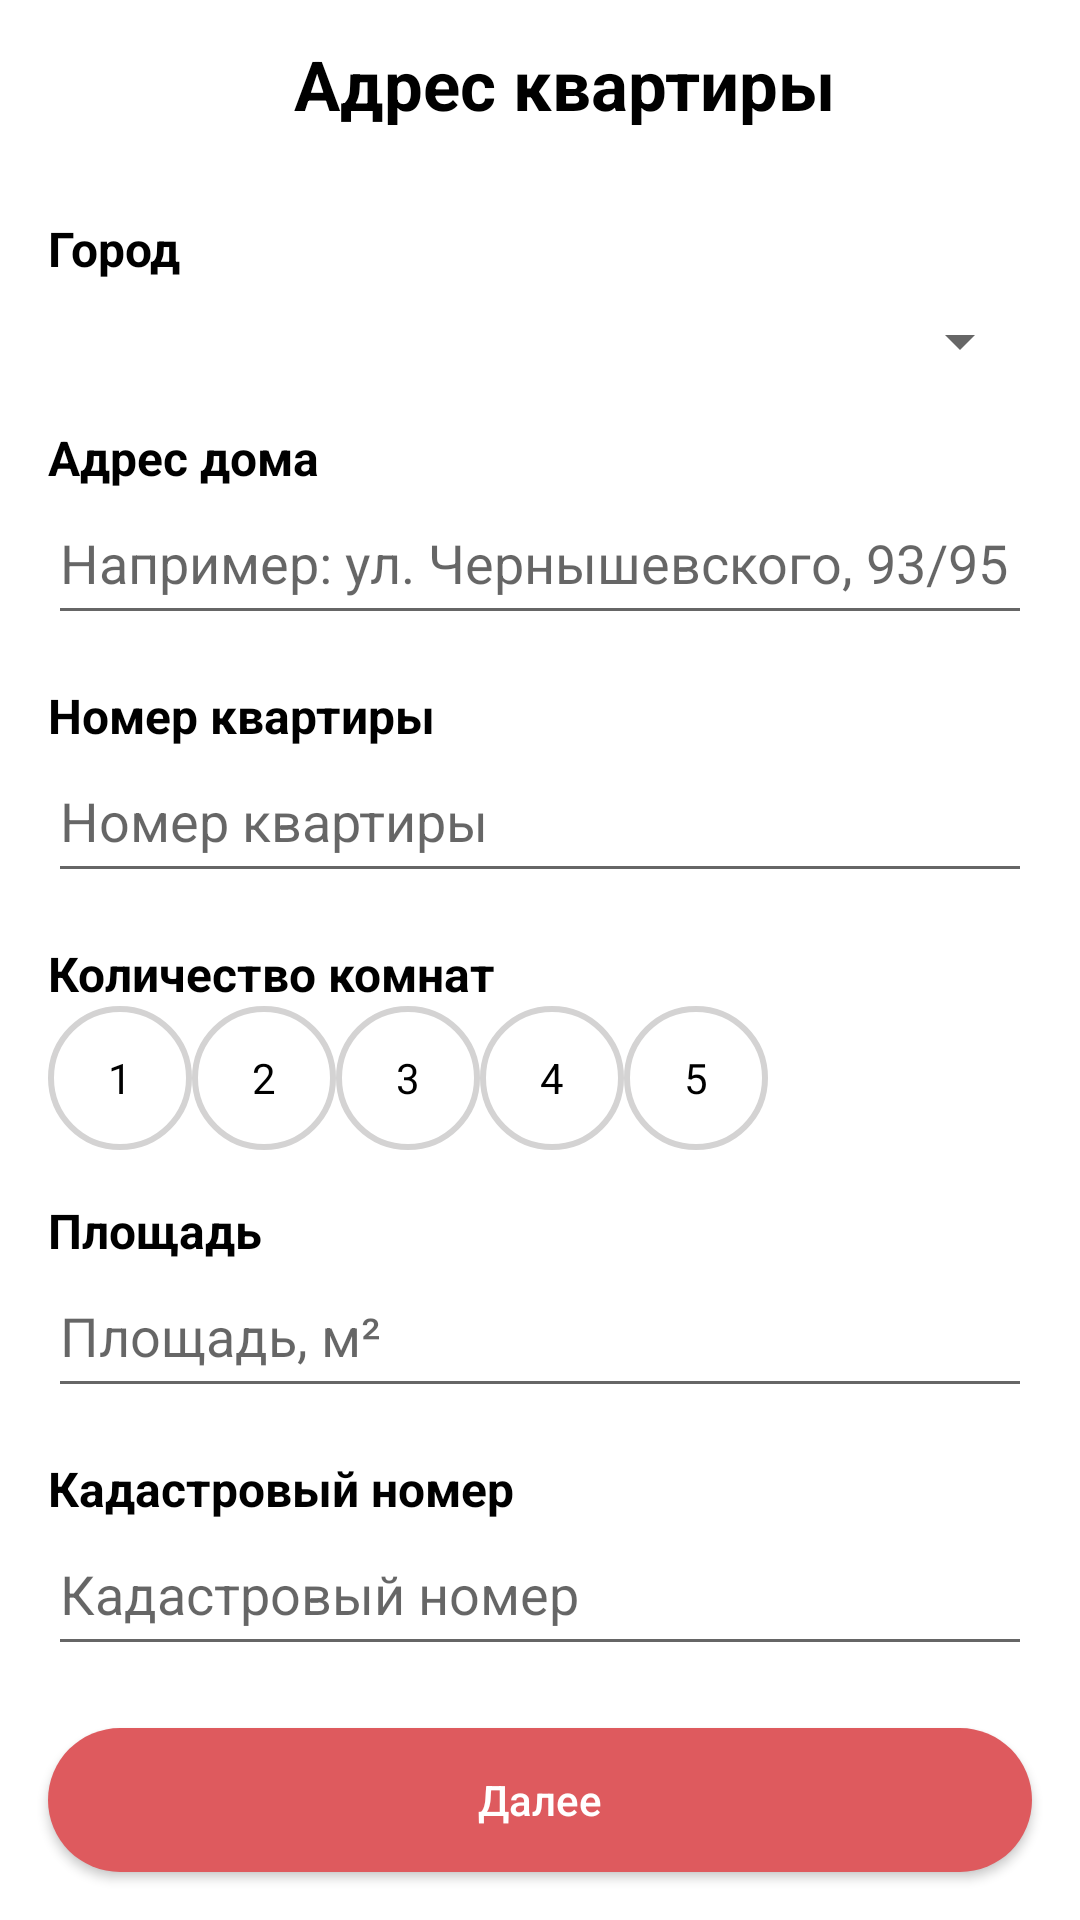

Reconstruct the res/layout file that produces this screen, plus the resources it refers to.
<!-- AndroidManifest.xml: application theme Theme.Dipl -->
<!-- res/layout/fragment_add_address.xml -->
<?xml version="1.0" encoding="utf-8"?>
<androidx.constraintlayout.widget.ConstraintLayout xmlns:android="http://schemas.android.com/apk/res/android"
    xmlns:app="http://schemas.android.com/apk/res-auto"
    xmlns:tools="http://schemas.android.com/tools"
    android:layout_width="match_parent"
    android:layout_height="match_parent"
    android:background="@color/white"
    tools:context=".presentation.fragment.AddAddressFragment">

    <androidx.appcompat.widget.Toolbar
        android:id="@+id/tb_add_address"
        android:layout_width="match_parent"
        android:layout_height="wrap_content"
        android:background="@color/white"
        app:layout_constraintTop_toTopOf="parent">

        <TextView
            android:layout_width="match_parent"
            android:layout_height="wrap_content"
            android:gravity="center"
            android:text="Адрес квартиры"
            android:textColor="@color/black"
            android:textSize="23sp"
            android:textStyle="bold" />
    </androidx.appcompat.widget.Toolbar>

    <ScrollView
        android:id="@+id/scroll_content"
        android:layout_width="match_parent"
        android:layout_height="0dp"
        android:fillViewport="true"
        app:layout_constraintTop_toBottomOf="@id/tb_add_address"
        app:layout_constraintBottom_toTopOf="@id/btn_next">

        <LinearLayout
            android:layout_width="match_parent"
            android:layout_height="wrap_content"
            android:orientation="vertical"
            android:padding="16dp">

            <TextView
                android:text="Город"
                android:textColor="@color/black"
                android:textStyle="bold"
                android:textSize="16sp"
                android:layout_width="match_parent"
                android:layout_height="wrap_content" />

            <Spinner
                android:id="@+id/spinner_city"
                android:layout_width="match_parent"
                android:layout_height="wrap_content"
                android:contentDescription="Выбор города"
                android:layout_marginTop="8dp" />

            <TextView
                android:text="Адрес дома"
                android:textColor="@color/black"
                android:textStyle="bold"
                android:textSize="16sp"
                android:layout_marginTop="16dp"
                android:layout_width="match_parent"
                android:layout_height="wrap_content" />

            <com.google.android.material.textfield.TextInputEditText
                android:id="@+id/et_address"
                android:layout_width="match_parent"
                android:layout_height="wrap_content"
                android:minHeight="48dp"
                android:paddingVertical="12dp"
                android:hint="Например: ул. Чернышевского, 93/95"
                android:inputType="text" />

            <TextView
                android:text="Номер квартиры"
                android:textColor="@color/black"
                android:textStyle="bold"
                android:textSize="16sp"
                android:layout_marginTop="16dp"
                android:layout_width="match_parent"
                android:layout_height="wrap_content" />

            <com.google.android.material.textfield.TextInputEditText
                android:id="@+id/et_apartment_number"
                android:layout_width="match_parent"
                android:layout_height="wrap_content"
                android:minHeight="48dp"
                android:paddingVertical="12dp"
                android:hint="Номер квартиры"
                android:inputType="number" />

            <TextView
                android:text="Количество комнат"
                android:textColor="@color/black"
                android:textStyle="bold"
                android:textSize="16sp"
                android:layout_marginTop="16dp"
                android:layout_width="match_parent"
                android:layout_height="wrap_content" />

            <RadioGroup
                android:id="@+id/rg_count_rooms"
                android:layout_width="match_parent"
                android:layout_height="wrap_content"
                android:orientation="horizontal">

                <RadioButton android:id="@+id/rb_1" android:text="1" style="@style/AddRoomRadio" />
                <RadioButton android:id="@+id/rb_2" android:text="2" style="@style/AddRoomRadio" />
                <RadioButton android:id="@+id/rb_3" android:text="3" style="@style/AddRoomRadio" />
                <RadioButton android:id="@+id/rb_4" android:text="4" style="@style/AddRoomRadio" />
                <RadioButton android:id="@+id/rb_5" android:text="5" style="@style/AddRoomRadio" />
            </RadioGroup>

            <TextView
                android:text="Площадь"
                android:textColor="@color/black"
                android:textStyle="bold"
                android:textSize="16sp"
                android:layout_marginTop="16dp"
                android:layout_width="match_parent"
                android:layout_height="wrap_content" />

            <com.google.android.material.textfield.TextInputEditText
                android:id="@+id/et_area"
                android:layout_width="match_parent"
                android:layout_height="wrap_content"
                android:minHeight="48dp"
                android:paddingVertical="12dp"
                android:hint="Площадь, м²"
                android:inputType="numberDecimal" />

            <TextView
                android:text="Кадастровый номер"
                android:textColor="@color/black"
                android:textStyle="bold"
                android:textSize="16sp"
                android:layout_marginTop="16dp"
                android:layout_width="match_parent"
                android:layout_height="wrap_content" />

            <com.google.android.material.textfield.TextInputEditText
                android:id="@+id/et_cadastr"
                android:layout_width="match_parent"
                android:layout_height="wrap_content"
                android:hint="Кадастровый номер"
                android:minHeight="48dp"
                android:paddingVertical="12dp"
                android:inputType="number" />

            <ProgressBar
                android:id="@+id/progress_bar"
                android:layout_width="wrap_content"
                android:layout_height="wrap_content"
                android:layout_gravity="center_horizontal"
                android:layout_marginTop="24dp"
                android:visibility="gone" />

        </LinearLayout>
    </ScrollView>

    <androidx.appcompat.widget.AppCompatButton
        android:id="@+id/btn_next"
        android:layout_width="match_parent"
        android:layout_height="wrap_content"
        android:layout_marginHorizontal="16dp"
        android:layout_marginBottom="16dp"
        android:background="@drawable/ic_button_background_black"
        android:padding="12dp"
        android:text="Далее"
        android:textAllCaps="false"
        android:textColor="@color/white"
        app:layout_constraintBottom_toBottomOf="parent" />

</androidx.constraintlayout.widget.ConstraintLayout>
<!-- resources referenced by this layout -->
<resources>
  <color name="black">#FF000000</color>
  <color name="white">#FFFFFFFF</color>
  <!-- drawable ic_button_background_black (drawable) -->
  <?xml version="1.0" encoding="utf-8"?>
  <shape xmlns:android="http://schemas.android.com/apk/res/android"
      android:shape="rectangle">
      <solid android:color="@color/red" />
      <corners android:radius="1000dp" />
  </shape>
  <style name="AddRoomRadio">
          <item name="android:layout_width">48dp</item>
          <item name="android:layout_height">48dp</item>
          <item name="android:gravity">center</item>
          <item name="android:button">@null</item>
          <item name="android:textColor">@color/black</item>
          <item name="android:background">@drawable/custom_radio_button_selector</item>
      </style>
  <style name="Theme.Dipl" parent="Theme.MaterialComponents.DayNight.NoActionBar">
          
          <item name="colorPrimary">@color/dark_gray
          </item>
          <item name="colorPrimaryVariant">@color/purple_700</item>
          <item name="colorOnPrimary">@color/white</item>
          
          <item name="colorSecondary">@color/teal_200</item>
          <item name="colorSecondaryVariant">@color/teal_700</item>
          <item name="colorOnSecondary">@color/black</item>
          
          <item name="android:statusBarColor">@color/red</item>
          
      </style>
  <color name="red">#DE5A5E</color>
  <!-- drawable custom_radio_button_selector (drawable) -->
  <?xml version="1.0" encoding="utf-8"?>
  <selector xmlns:android="http://schemas.android.com/apk/res/android">
      <item android:drawable="@drawable/custom_radio_button_selected" android:state_checked="true" />
      <item android:drawable="@drawable/custom_radio_button_unselected" />
  </selector>
  <color name="dark_gray">#5E5E5E</color>
  <color name="purple_700">#FF3700B3</color>
  <color name="teal_200">#FF03DAC5</color>
  <color name="teal_700">#FF018786</color>
  <!-- drawable custom_radio_button_selected (drawable) -->
  <?xml version="1.0" encoding="utf-8"?>
  <shape xmlns:android="http://schemas.android.com/apk/res/android" android:shape="oval">
      <solid android:color="@color/red" />
      <corners android:radius="8dp" />
  </shape>
  <!-- drawable custom_radio_button_unselected (drawable) -->
  <?xml version="1.0" encoding="utf-8"?>
  <shape xmlns:android="http://schemas.android.com/apk/res/android" android:shape="oval">
      <solid android:color="@android:color/transparent" />
      <stroke android:color="@color/light_gray" android:width="2dp" />
      <corners android:radius="80dp" />
  </shape>
  <color name="light_gray">#D4D3D3</color>
</resources>
